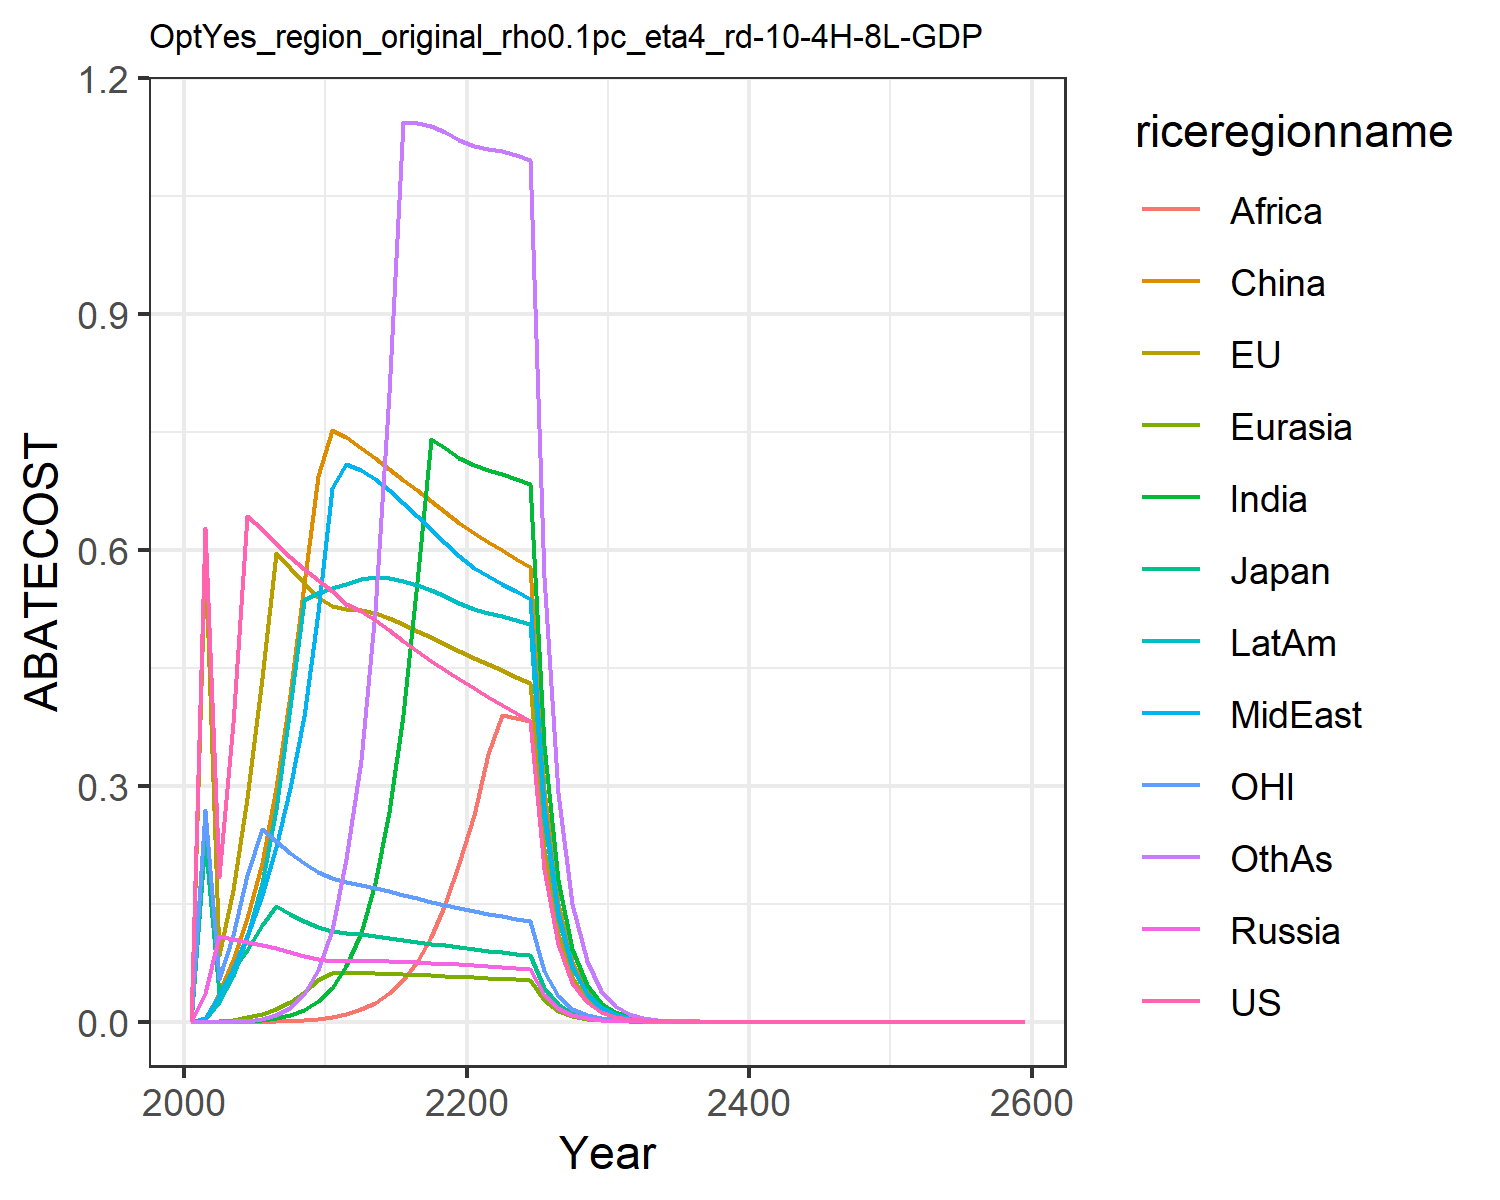

The table this chart was drawn from, first rows:
0.0, 0.0, 0.0, 0.0, 0.0, 0.0, 0.0, 0.0, 0.0, 0.0, 0.0, 0.0
0.628, 0.5981, 0.2299, 0.03713, 9.681131608301494e-5, 0.003936, 2.800173328834009e-6, 0.004707, 1.0845129328377226e-7, 0.003005, 0.2693, 3.279607649762126e-6
0.1844, 0.08438, 0.03612, 0.1088, 0.00114, 0.03671, 9.540783209822206e-5, 0.03419, 5.017246233394073e-6, 0.02566, 0.05484, 0.0001098
0.3801, 0.1675, 0.0676, 0.1058, 0.002796, 0.07809, 0.000354, 0.06679, 2.3608079506771557e-5, 0.05832, 0.1104, 0.0004748
0.6425, 0.2844, 0.09112, 0.1018, 0.005452, 0.1322, 0.0009548, 0.1095, 7.497522845933983e-5, 0.1071, 0.1862, 0.001477
0.626, 0.4376, 0.1231, 0.09756, 0.009675, 0.202, 0.002202, 0.1611, 0.0001979, 0.1761, 0.2448, 0.003803
0.6071, 0.5954, 0.147, 0.09323, 0.01611, 0.2969, 0.004551, 0.2222, 0.0004344, 0.2709, 0.2292, 0.00855
0.5903, 0.5768, 0.1371, 0.08871, 0.0254, 0.4149, 0.008615, 0.2969, 0.0008845, 0.3999, 0.2151, 0.01801
0.5752, 0.5584, 0.1281, 0.08414, 0.03806, 0.556, 0.01552, 0.3885, 0.001708, 0.5361, 0.2024, 0.0354
0.5615, 0.54, 0.1198, 0.07964, 0.05296, 0.6938, 0.02647, 0.5206, 0.003255, 0.5446, 0.1907, 0.06598
0.5474, 0.5292, 0.1147, 0.07744, 0.06209, 0.7519, 0.04335, 0.678, 0.005859, 0.5516, 0.1827, 0.1169
0.5316, 0.5248, 0.1122, 0.07728, 0.06195, 0.7436, 0.07049, 0.7093, 0.009794, 0.5564, 0.1777, 0.2068
0.5226, 0.5236, 0.1109, 0.07765, 0.062, 0.7296, 0.1132, 0.7018, 0.01565, 0.563, 0.1742, 0.3322
0.5106, 0.5191, 0.1089, 0.0775, 0.06173, 0.7161, 0.1762, 0.69, 0.02363, 0.5651, 0.17, 0.5222
0.4975, 0.5127, 0.1066, 0.07705, 0.06124, 0.7028, 0.266, 0.6758, 0.03626, 0.564, 0.1656, 0.7992
0.4842, 0.5052, 0.1042, 0.07642, 0.06061, 0.6893, 0.3903, 0.6601, 0.05324, 0.5606, 0.1611, 1.144
0.4713, 0.4971, 0.1017, 0.07567, 0.05986, 0.6756, 0.559, 0.6435, 0.07655, 0.5554, 0.1567, 1.143
0.4588, 0.4886, 0.09933, 0.07485, 0.05903, 0.6618, 0.7407, 0.6264, 0.108, 0.5487, 0.1525, 1.139
0.4469, 0.4799, 0.09699, 0.07397, 0.05813, 0.6479, 0.7295, 0.6091, 0.1493, 0.5409, 0.1485, 1.131
0.4355, 0.4712, 0.09471, 0.07305, 0.05718, 0.634, 0.7171, 0.5918, 0.2016, 0.5321, 0.1446, 1.121
0.4244, 0.4627, 0.09254, 0.07203, 0.05629, 0.6214, 0.7076, 0.5775, 0.2631, 0.525, 0.1409, 1.113
0.4133, 0.4546, 0.09049, 0.0709, 0.0555, 0.6101, 0.7018, 0.5668, 0.3402, 0.5201, 0.1374, 1.11
0.4027, 0.4467, 0.08853, 0.06973, 0.05472, 0.5991, 0.6962, 0.5568, 0.3897, 0.5154, 0.1341, 1.107
0.3926, 0.4388, 0.08664, 0.06856, 0.05392, 0.5885, 0.6903, 0.5473, 0.3861, 0.5105, 0.131, 1.102
0.3829, 0.4312, 0.08482, 0.06739, 0.05313, 0.578, 0.6841, 0.538, 0.3826, 0.5054, 0.128, 1.096
0.1939, 0.2198, 0.0431, 0.03436, 0.02715, 0.2946, 0.3514, 0.2744, 0.1966, 0.2594, 0.06492, 0.565
0.0982, 0.112, 0.0219, 0.01751, 0.01386, 0.1501, 0.1803, 0.1399, 0.1009, 0.133, 0.03294, 0.2908
0.04974, 0.05706, 0.01113, 0.008922, 0.007075, 0.07643, 0.09244, 0.07127, 0.05173, 0.06816, 0.01671, 0.1495
0.02519, 0.02906, 0.005655, 0.004543, 0.003608, 0.03891, 0.04732, 0.03629, 0.02649, 0.03488, 0.008476, 0.07671
0.01276, 0.01479, 0.002872, 0.002312, 0.001839, 0.0198, 0.0242, 0.01847, 0.01355, 0.01784, 0.004299, 0.03932
0.006451, 0.007507, 0.001455, 0.001174, 0.000935, 0.01004, 0.01234, 0.009379, 0.006913, 0.009093, 0.002176, 0.02009
0.003255, 0.003799, 0.0007355, 0.0005943, 0.000474, 0.00508, 0.006277, 0.004751, 0.003516, 0.004621, 0.001098, 0.01023
0.001642, 0.001921, 0.0003714, 0.0003007, 0.0002401, 0.002567, 0.003188, 0.002405, 0.001786, 0.002345, 0.000554, 0.005204
0.0008277, 0.0009707, 0.0001875, 0.000152, 0.0001215, 0.001296, 0.001617, 0.001216, 0.000906, 0.001189, 0.0002793, 0.002644
0.0004173, 0.0004903, 9.458746764467188e-5, 7.682304224730387e-5, 6.147358447114313e-5, 0.0006542, 0.00082, 0.000615, 0.0004593, 0.0006024, 0.0001408, 0.001342
0.0002103, 0.0002476, 4.7718782865457166e-5, 3.881148800087246e-5, 3.108445272883486e-5, 0.0003301, 0.0004154, 0.0003108, 0.0002327, 0.000305, 7.097953310422141e-5, 0.0006804
0.000106, 0.000125, 2.4070831101219327e-5, 1.9602763931817815e-5, 1.571262161663981e-5, 0.0001665, 0.0002104, 0.000157, 0.0001178, 0.0001544, 3.5775344160625985e-5, 0.0003448
5.3445059493218654e-5, 6.308208296855286e-5, 1.2140944610090122e-5, 9.898764015824746e-6, 7.940110169740457e-6, 8.39908215905265e-5, 0.0001065, 7.931643001474081e-5, 5.962425286835716e-5, 7.809069780651826e-5, 1.8030711544712994e-5, 0.0001746
2.6939513352270768e-5, 3.183361673755892e-5, 6.123246424611013e-6, 4.997631177315724e-6, 4.0113719678732045e-6, 4.235412252661664e-5, 5.386439610294823e-5, 4.005438753184944e-5, 3.0160812413833302e-5, 3.9490796369037964e-5, 9.087121398834647e-6, 8.84093710006464e-5
1.3579063505257742e-5, 1.606207657049018e-5, 3.088048131077525e-6, 2.5227644755851145e-6, 2.0260983708332367e-6, 2.1354778268135494e-5, 2.7240343202719147e-5, 2.0223233975076255e-5, 1.5250673508230957e-5, 1.9964104896761162e-5, 4.579600255602265e-6, 4.473302168039917e-5
6.844606566134825e-6, 8.10327074517524e-6, 1.5572666127172763e-6, 1.2732867122694687e-6, 1.0231510342525203e-6, 1.0765573041729371e-5, 1.3771366009872991e-5, 1.0208779934186338e-5, 7.708658180487683e-6, 1.0089651213088899e-5, 2.3079081172775385e-6, 2.2624224106876796e-5
3.4500543721248568e-6, 4.087594864940138e-6, 7.852736935939561e-7, 6.425680580496736e-7, 5.165822888388462e-7, 5.426600279765776e-6, 6.960009182121231e-6, 5.152613797020725e-6, 3.895183977172256e-6, 5.097858303131603e-6, 1.163055208215152e-6, 1.143807644225714e-5
1.7390101241569904e-6, 2.0617176071471746e-6, 3.959681975337231e-7, 3.242358366801004e-7, 2.607759934141693e-7, 2.73509313536316e-6, 3.516607778405616e-6, 2.600271204394515e-6, 1.967661766249335e-6, 2.575111429334898e-6, 5.861027887253492e-7, 5.780726182486877e-6
8.765503079242751e-7, 1.0397973701990205e-6, 1.996560228723765e-7, 1.6358998257141855e-7, 1.316227429738893e-7, 1.3783972078239826e-6, 1.7763598951942407e-6, 1.3120579403145258e-6, 9.937075321453182e-7, 1.3005020735986031e-6, 2.9535167965459454e-7, 2.920629309412062e-6
4.4182467744895705e-7, 5.243609153313454e-7, 1.0066739192237609e-7, 8.252975020166885e-8, 6.642562780159952e-8, 6.94605961962573e-7, 8.97100863538818e-7, 6.619665746544153e-7, 5.017223882852795e-7, 6.56661962043522e-7, 1.4883249009159708e-7, 1.4751906781849178e-6
2.2270056028782055e-7, 2.6440973001380727e-7, 5.075522858655065e-8, 4.16319129171488e-8, 3.351871389540198e-8, 3.499999305579803e-7, 4.529645482883172e-7, 3.3394320338026936e-7, 2.532649717561583e-7, 3.3150995483833506e-7, 7.499789623609831e-8, 7.449194134109478e-7
1.1225113131518685e-7, 1.333193504132271e-7, 2.5589363322709063e-8, 2.0999439947593932e-8, 1.6911844452061814e-8, 1.7634610310018074e-7, 2.2866946951519548e-7, 1.6844844459583868e-7, 1.2782108977518642e-7, 1.6733334825266858e-7, 3.779147079585267e-8, 3.760714893390506e-7
5.657937029413616e-8, 6.721719687541768e-8, 1.2901076314150232e-8, 1.0591506408923872e-8, 8.532004477460476e-9, 8.884542301514578e-8, 1.1541992146481022e-7, 8.496169672125931e-8, 6.449911446447379e-8, 8.445127957507346e-8, 1.904286178733549e-8, 1.8981959566383378e-7
2.851828329345913e-8, 3.3887662172616974e-8, 6.5040091165923045e-9, 5.3416975966691856e-9, 4.303994750969957e-9, 4.475876491567162e-8, 5.824904772435296e-8, 4.284939321490527e-8, 3.2541393780879915e-8, 4.2616102369627703e-8, 9.595434730615652e-9, 9.579212214163674e-8
1.437429267928871e-8, 1.708358991272626e-8, 3.278883277350981e-9, 2.6938599238021093e-9, 2.1709841470485786e-9, 2.254744255609786e-8, 2.9392635680582873e-8, 2.160900247991368e-8, 1.641558295855438e-8, 2.150256939686759e-8, 4.8349436197098265e-9, 4.8333074662178036e-8
7.245150266571884e-9, 8.611822785456639e-9, 1.6529556682395758e-9, 1.3584611717482195e-9, 1.0949875582446446e-9, 1.1357813867167742e-8, 1.4829805761809905e-8, 1.0896730711717892e-8, 8.279806517049532e-9, 1.0848282539880635e-8, 2.436199094261355e-9, 2.4383269339955056e-8
3.651792699428464e-9, 4.341015696424686e-9, 8.332736356686398e-10, 6.850118821644759e-10, 5.52245730469968e-10, 5.721005620372814e-9, 7.481430841519748e-9, 5.494545979319405e-9, 4.175737221091419e-9, 5.4725534223573035e-9, 1.2275212532215036e-9, 1.229925079475488e-8
1.840613712529992e-9, 2.1881126958638077e-9, 4.2005480399814574e-10, 3.454057664567113e-10, 2.7850240544103686e-10, 2.8815880864552533e-9, 3.773902671280297e-9, 2.770409007987247e-9, 2.105717373984372e-9, 2.7604596029114087e-9, 6.185009990086224e-10, 6.203121638612043e-9
9.277202513152385e-10, 1.1028885999876176e-9, 2.1174676806808595e-10, 1.7415800335861995e-10, 1.4044343020017506e-10, 1.4513591380795457e-9, 1.903520978668663e-9, 1.3968012681431733e-9, 1.0617574770093742e-9, 1.3923189598620372e-9, 3.116356861201022e-10, 3.1281819929152424e-9
4.675944067523633e-10, 5.558769562652799e-10, 1.0673841139826635e-10, 8.780945334222132e-11, 7.081936990344226e-11, 7.309754164729978e-10, 9.600399361418688e-10, 7.0421612468829e-10, 5.353192460481752e-10, 7.022072030675286e-10, 1.5701805529749663e-10, 1.5773513977592368e-9
2.356782554298279e-10, 2.801638225203825e-10, 5.380446705829516e-11, 4.427153235796398e-11, 3.5709427529395253e-11, 3.6814323816829517e-10, 4.841600486221104e-10, 3.550256267566987e-10, 2.698772266219838e-10, 3.5413101168355325e-10, 7.911300169614144e-11, 7.952869023304327e-10
1.1878667204945106e-10, 1.4119944101179525e-10, 2.7121274215936107e-11, 2.2320021445520356e-11, 1.80051096739809e-11, 1.8540362873450749e-10, 2.4415164454575404e-10, 1.789770914364902e-10, 1.3604691318461416e-10, 1.785818968976024e-10, 3.986045059106264e-11, 4.009423503412018e-10
5.987064975966076e-11, 7.116107688269605e-11, 1.367087979963516e-11, 1.1252593736648674e-11, 9.078046195238974e-12, 9.337014556594865e-11, 1.2311306770496493e-10, 9.022370470796432e-11, 6.857773343383068e-11, 9.005090772846259e-11, 2.0083195655131962e-11, 2.0211855607612889e-10
3.017576921464242e-11, 3.58625882381019e-11, 6.890930747673692e-12, 5.672829697253435e-12, 4.576929916027572e-12, 4.702049589953996e-11, 6.207617155596156e-11, 4.548106818192811e-11, 3.456624209517503e-11, 4.540650970492784e-11, 1.0118587687659689e-11, 1.0188252255481694e-10
1.520900904875545e-11, 1.807304022611374e-11, 3.4733995524502034e-12, 2.859808303308943e-12, 2.3075056480296756e-12, 2.367863190824845e-11, 3.1298549198475235e-11, 2.292601892582837e-11, 1.7422006911775745e-11, 2.2894410692264518e-11, 5.09804451721594e-12, 5.13529305538428e-11
